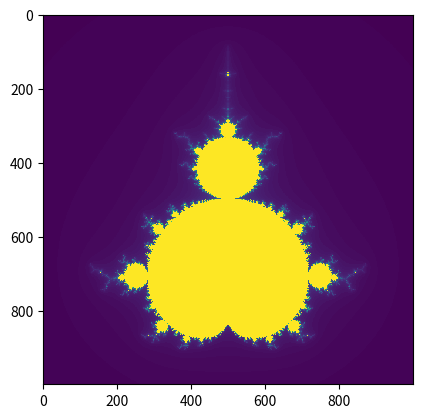

This figure's Python source:
import numpy as np
import matplotlib.pyplot as plt

# counts the number of iterations until the function diverges or
# returns the iteration threshold that we check until
def countIterationsUntilDivergent(c, threshold):
    z = complex(0, 0)
    for iteration in range(threshold):
        z = (z*z) + c

        if abs(z) > 4:
            break
        pass
    return iteration

# takes the iteration limit before declaring function as convergent and
# takes the density of the atlas
# create atlas, plot mandelbrot set, display set
def mandelbrot(threshold, density):
    # location and size of the atlas rectangle
    realAxis = np.linspace(-2.25, 0.75, density)
    imaginaryAxis = np.linspace(-1.5, 1.5, density)
    # realAxis = np.linspace(-0.22, -0.219, 1000)
    # imaginaryAxis = np.linspace(-0.70, -0.699, 1000)
    realAxisLen = len(realAxis)
    imaginaryAxisLen = len(imaginaryAxis)

    # 2-D array to represent mandelbrot atlas
    atlas = np.zeros((realAxisLen, imaginaryAxisLen))

    # color each point in the atlas depending on the iteration count
    for ix in range(realAxisLen):
        for iy in range(imaginaryAxisLen):
            cx = realAxis[ix]
            cy = imaginaryAxis[iy]
            c = complex(cx, cy)

            atlas[ix][iy] = countIterationsUntilDivergent(c, threshold)
            pass
        pass
    print(atlas.shape)
    # plot and display mandelbrot set
    plt.imshow(atlas, interpolation="nearest")
    plt.show()

# time to party!!
mandelbrot(120, 1000)